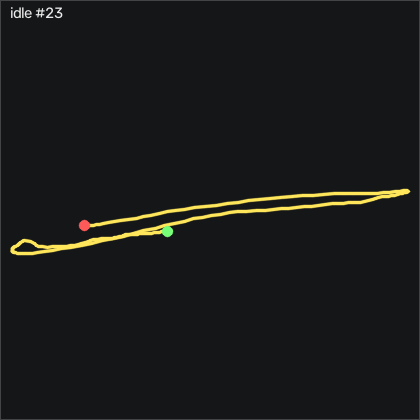

Values plotted in this chart, from the file beside it:
t_s, ax, ay, az, gx, gy, gz, seq
0.00000, 0.00200, -1.024, 0.294, 12.3, 0.5951, 7.432, 2490
0.01000, -0.00900, -1.026, 0.315, 20.38, -2.18, 11.3, 2491
0.02100, -0.01500, -1.036, 0.302, 20.23, -4.527, 12.37, 2492
0.03000, -0.00200, -1.034, 0.27, 16.75, -6.662, 9.475, 2493
0.04000, 0.00100, -1.057, 0.246, 13.82, -6.204, 7.524, 2494
0.05000, 0.00100, -1.078, 0.228, 10.04, -4.985, 4.902, 2495
0.06000, -0.00100, -1.055, 0.236, 7.847, -3.369, 0.7549, 2496
0.07000, 0.01000, -1.021, 0.242, 3.975, -2.027, -3.513, 2497
0.08000, 0.01300, -1.026, 0.24, -1.025, -0.3509, -5.403, 2498
0.09000, -0.00100, -1.042, 0.265, -2.61, 0.9301, -5.525, 2499
0.1, -0.00600, -1.042, 0.282, -4.165, 0.8381, -6.988, 2500
0.11, -0.00500, -1.017, 0.271, -8.83, 0.8081, -9.732, 2501
0.12, 0.01000, -0.962, 0.249, -16.54, 0.9301, -13.85, 2502
0.13, 0.03200, -0.923, 0.214, -28.98, 2.515, -16.96, 2503
0.14, 0.03200, -1.011, 0.195, -42.58, 5.351, -15.92, 2504
0.151, 0.00700, -1.077, 0.224, -48.77, 8.186, -17.05, 2505
0.16, 0.02200, -1.103, 0.21, -57.18, 8.338, -24.09, 2506
0.17, -0.00000, -1.056, 0.227, -62.12, 9.436, -29.92, 2507
0.18, 0.05200, -1.049, 0.161, -74.23, 7.607, -38.73, 2508
0.191, 0.03300, -0.989, 0.177, -75.23, 10.38, -40.13, 2509
0.2, 0.06500, -0.957, 0.154, -80.23, 9.771, -42.08, 2510
0.21, 0.05900, -0.961, 0.162, -80.54, 9.771, -37.42, 2511
0.22, 0.06300, -0.944, 0.162, -77.31, 8.308, -32.81, 2512
0.23, 0.07700, -0.903, 0.146, -72.98, 5.716, -27.81, 2513
0.24, 0.08100, -0.839, 0.128, -66.48, 3.552, -19.37, 2514
0.25, 0.09700, -0.833, 0.08400, -65.66, 1.723, -10.77, 2515
0.26, 0.07100, -0.906, -0.00400, -69.13, 2.576, -0.6771, 2516
0.27, 0.00900, -1.087, 0.02600, -69.35, 5.655, 3.804, 2517
0.28, 0.124, -1.184, 0.01300, -77.91, 4.375, -12.63, 2518
0.29, 0.09000, -1.259, -0.07000, -97.61, 5.259, -16.38, 2519
0.3, 0.04800, -1.302, -0.134, -104.6, 7.271, -19.67, 2520
0.31, 0.127, -1.244, -0.138, -84.65, 10.93, -31.2, 2521
0.321, 0.01100, -1.13, 0.05300, -60.23, 23.16, -24.67, 2522
0.33, 0.04900, -1.151, 0.02400, -72.64, 20.02, -31.84, 2523
0.34, 0.05200, -1.103, 0.04200, -71.63, 17.49, -35.16, 2524
0.35, 0.08700, -1.046, 0.01000, -69.41, 13.43, -35.07, 2525
0.361, 0.09600, -0.982, 0.01000, -66.57, 10.9, -30.65, 2526
0.37, 0.07900, -0.951, 0.04500, -65.48, 8.735, -25.04, 2527
0.38, 0.07200, -1.007, 0.00100, -72.37, 3.735, -20.07, 2528
0.39, 0.111, -1.061, -0.08200, -77.24, -0.1979, -20.46, 2529
0.4, 0.181, -1.083, -0.208, -87.85, -0.4419, -26.71, 2530
0.41, 0.16, -1.097, -0.282, -102.7, 8.735, -31.59, 2531
0.42, 0.151, -1.252, -0.336, -123.3, 17.03, -38.03, 2532
0.43, 0.09900, -1.343, -0.339, -116, 22.27, -37.66, 2533
0.44, 0.09100, -1.213, -0.254, -85.99, 24.71, -43.94, 2534
0.45, 0.164, -1.051, -0.208, -77.76, 23.43, -54.61, 2535
0.46, 0.125, -1.055, -0.182, -89.99, 29.53, -51.01, 2536
0.47, 0.147, -1.011, -0.161, -95.48, 30.02, -54.37, 2537
0.48, 0.171, -0.858, -0.138, -95.9, 27.21, -58.6, 2538
0.491, 0.179, -0.862, -0.125, -113.9, 25.44, -58.03, 2539
0.5, 0.158, -0.864, -0.07600, -129.9, 22.3, -58, 2540
0.51, 0.21, -0.885, -0.203, -144.3, 14.13, -59.73, 2541
0.52, 0.18, -0.847, -0.215, -136.9, 10.11, -50.62, 2542
0.531, 0.232, -0.864, -0.243, -137.5, 6.021, -51.41, 2543
0.54, 0.242, -0.966, -0.335, -147.7, 5.107, -47.72, 2544
0.55, 0.202, -1.057, -0.395, -149.7, 4.466, -46.59, 2545
0.56, 0.223, -1.026, -0.504, -146, -3.308, -54.31, 2546
0.57, 0.286, -0.876, -0.304, -124.2, -11.87, -54.61, 2547
0.58, 0.304, -0.763, -0.149, -73.8, -29.1, -30.89, 2548
0.59, 0.304, -0.672, -0.329, -54.96, -51.66, -14.58, 2549
... 140 more rows
